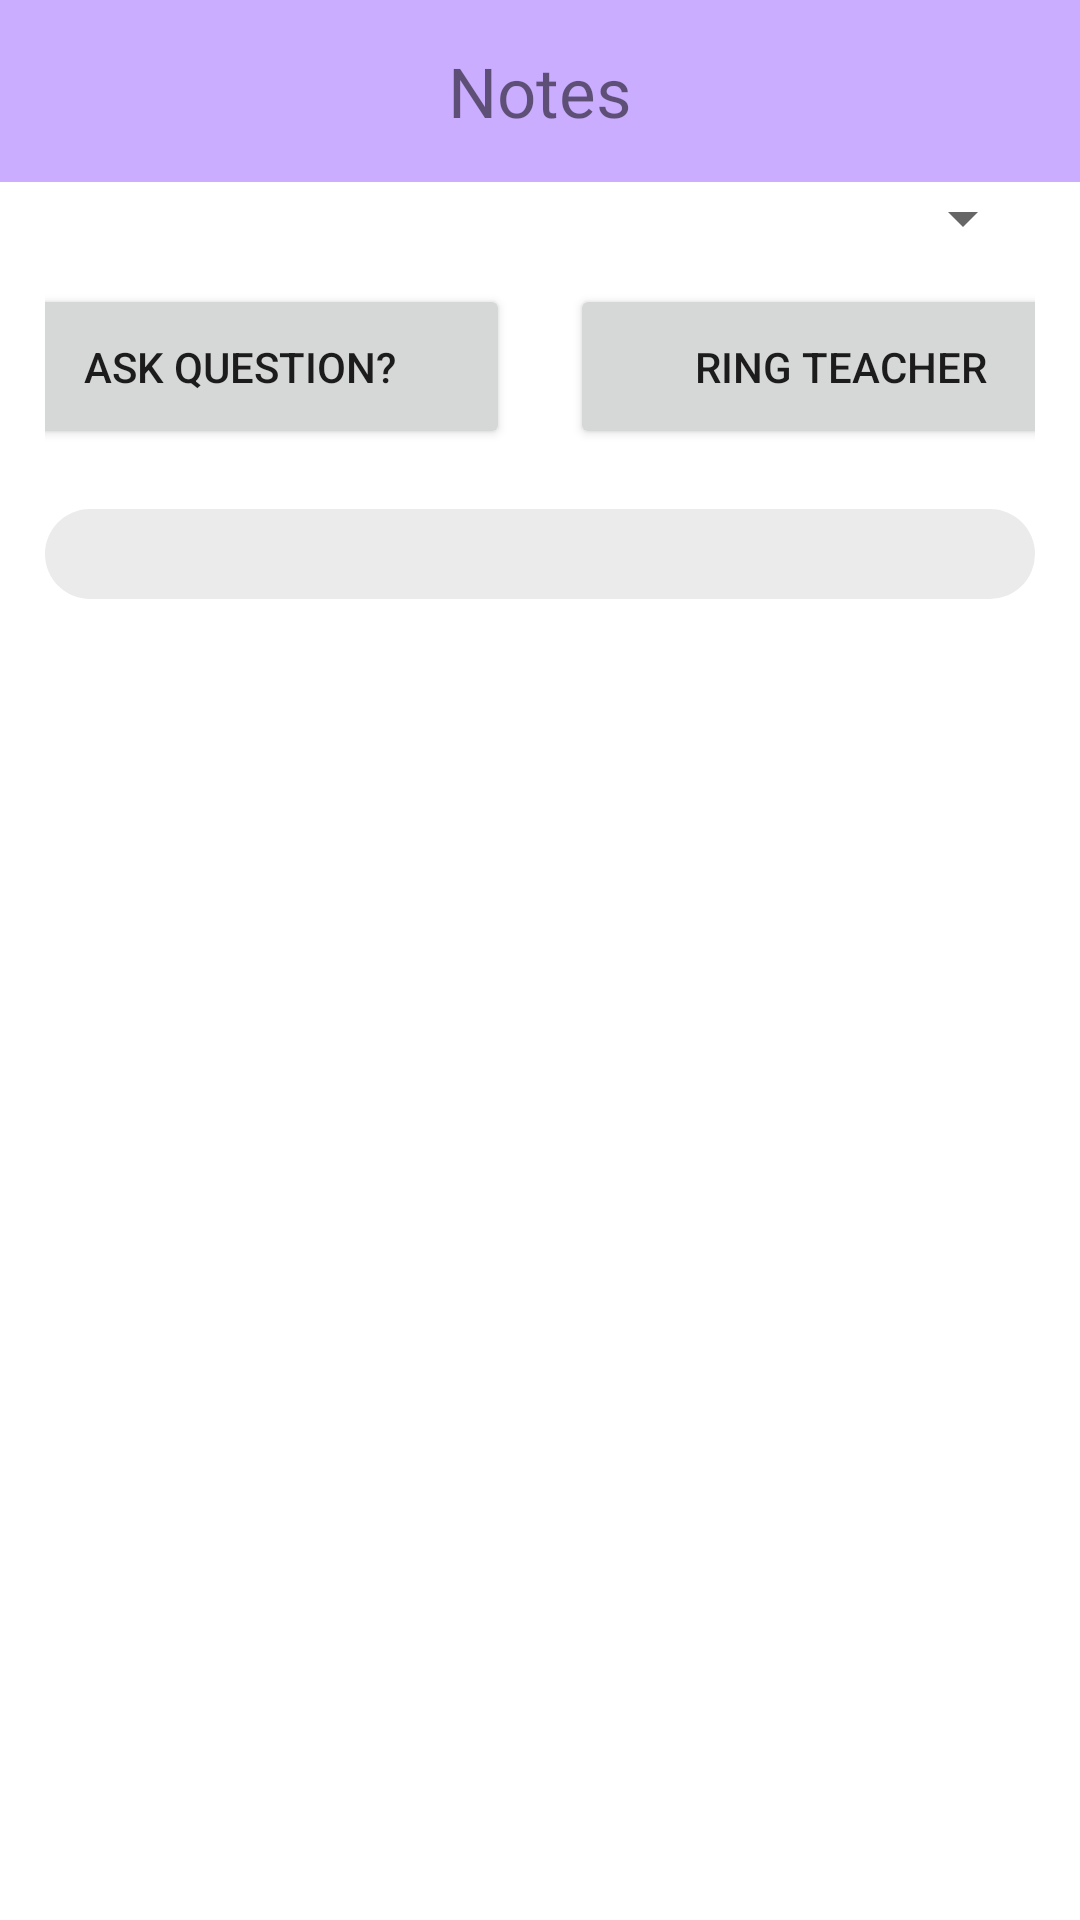

Android layout source for this screen:
<!-- AndroidManifest.xml: application theme Theme.MCA -->
<!-- res/layout/fragment_student_notes.xml -->
<?xml version="1.0" encoding="utf-8"?>
<LinearLayout xmlns:android="http://schemas.android.com/apk/res/android"
    android:orientation="vertical" android:layout_width="match_parent"
    android:layout_height="match_parent">


    <TextView
        android:id="@+id/textView5"
        android:layout_width="match_parent"
        android:layout_height="wrap_content"
        android:fontFamily="@font/robotoblack"
        android:textSize="23dp"
        android:paddingTop="15dp"
        android:paddingBottom="15dp"
        android:background="#CBADFF"
        android:gravity="center"
        android:text="Notes" />

    <LinearLayout
        android:layout_width="match_parent"
        android:layout_height="wrap_content"
        android:paddingLeft="15dp"
        android:paddingRight="15dp"
        android:orientation="vertical">

        <Spinner
            android:id="@+id/spinner"
            android:layout_width="match_parent"
            android:layout_height="wrap_content"
            android:layout_marginBottom="10dp"/>

        <LinearLayout
            android:layout_width="match_parent"
            android:layout_height="wrap_content"
            android:orientation="horizontal"
            android:layout_marginBottom="20dp"
            android:gravity="center">

            <Button
                android:id="@+id/queryBtn"
                android:layout_width="180dp"
                android:layout_height="wrap_content"
                android:layout_marginRight="10dp"
                style="@style/button"
                android:text="Ask question?"/>

            <Button
                android:id="@+id/contactBtn"
                android:layout_width="180dp"
                android:layout_height="wrap_content"
                android:layout_marginLeft="10dp"
                style="@style/button"
                android:text="Ring teacher"/>

        </LinearLayout>

        <LinearLayout
            android:layout_width="match_parent"
            android:layout_height="match_parent"
            android:orientation="vertical">

            <ListView
                android:background="@drawable/listview_shape"
                android:id="@+id/notes_list"
                android:layout_width="match_parent"
                android:layout_height="match_parent"/>
        </LinearLayout>

    </LinearLayout>

</LinearLayout>
<!-- resources referenced by this layout -->
<resources>
  <!-- drawable listview_shape (drawable) -->
  <?xml version="1.0" encoding="utf-8"?>
  <shape xmlns:android="http://schemas.android.com/apk/res/android">
      <solid android:color="@color/grey"/>
      <corners android:radius="25dp"/>
      <padding android:top="15dp" android:bottom="15dp" android:left="15dp" android:right="15dp"/>
  </shape>
  <style name="button">
          <item name="android:height">55dp</item>
          <item name="android:width">250dp</item>
      </style>
  <style name="Theme.MCA" parent="Theme.MaterialComponents.DayNight.NoActionBar">
          
          <item name="colorPrimary">@color/purple_500</item>
          <item name="colorPrimaryVariant">@color/purple_700</item>
          <item name="colorOnPrimary">@color/white</item>
          
          <item name="colorSecondary">@color/teal_200</item>
          <item name="colorSecondaryVariant">@color/teal_700</item>
          <item name="colorOnSecondary">@color/black</item>
          
          <item name="android:statusBarColor" tools:targetApi="l">?attr/colorPrimaryVariant</item>
          
      </style>
  <color name="grey">#EBEBEB</color>
  <color name="purple_500">#FF6200EE</color>
  <color name="purple_700">#FF3700B3</color>
  <color name="white">#FFFFFFFF</color>
  <color name="teal_200">#FF03DAC5</color>
  <color name="teal_700">#FF018786</color>
  <color name="black">#FF000000</color>
</resources>
